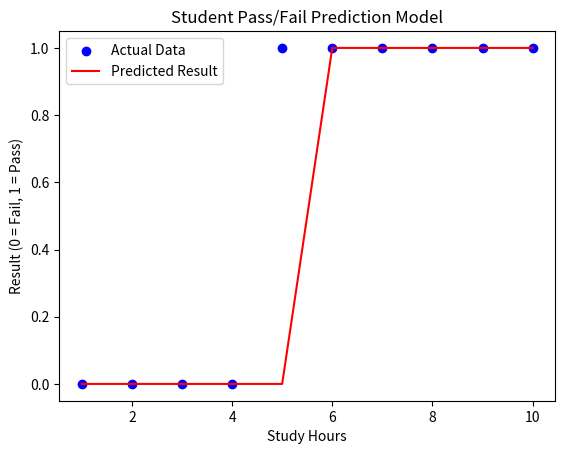

Python code for this plot:
# Student Pass/Fail Prediction using a Simple Classification Model

# In this project, I am predicting whether a student will pass or fail
# based on their study hours using a simple threshold model.

import numpy as np
import matplotlib.pyplot as plt

# Dataset: Hours studied vs Result (1 = Pass, 0 = Fail)
# I created a small dataset for practice
hours = np.array([1, 2, 3, 4, 5, 6, 7, 8, 9, 10])
result = np.array([0, 0, 0, 0, 1, 1, 1, 1, 1, 1])  # 0 = Fail, 1 = Pass

# Simple rule-based model: if hours > threshold, predict Pass
threshold = 5
predictions = (hours > threshold).astype(int)

# Print predictions
print("Study Hours:", hours)
print("Actual Result:", result)
print("Predicted Result:", predictions)

# Accuracy check
accuracy = np.mean(predictions == result)
print("Model Accuracy:", accuracy)

# Visualization
plt.scatter(hours, result, color="blue", label="Actual Data")
plt.plot(hours, predictions, color="red", label="Predicted Result")
plt.xlabel("Study Hours")
plt.ylabel("Result (0 = Fail, 1 = Pass)")
plt.title("Student Pass/Fail Prediction Model")
plt.legend()
plt.show()
